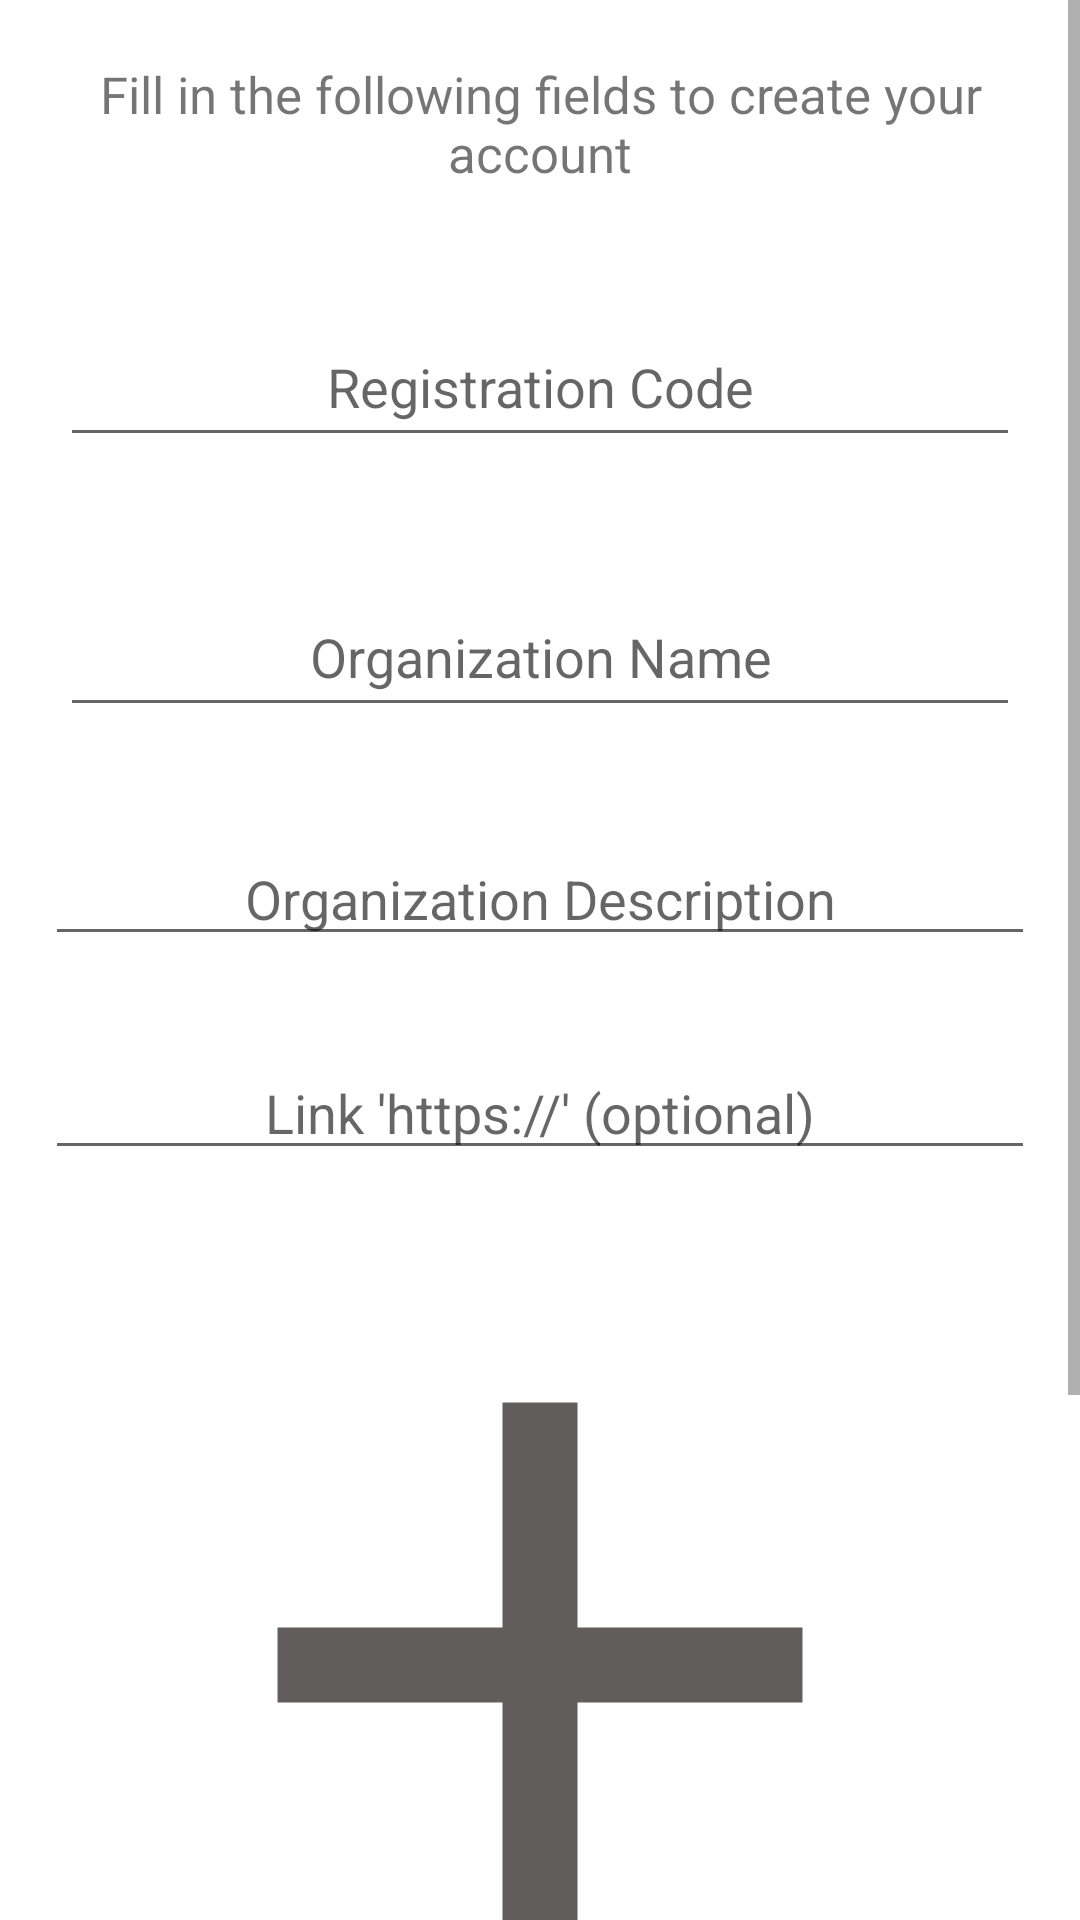

Reconstruct the res/layout file that produces this screen, plus the resources it refers to.
<!-- AndroidManifest.xml: application theme Theme.EngageNow -->
<!-- res/layout/activity_organization_registration.xml -->
<?xml version="1.0" encoding="utf-8"?>
<androidx.constraintlayout.widget.ConstraintLayout xmlns:android="http://schemas.android.com/apk/res/android"
    xmlns:app="http://schemas.android.com/apk/res-auto"
    xmlns:tools="http://schemas.android.com/tools"
    android:layout_width="match_parent"
    android:layout_height="match_parent"
    tools:context=".EventRegistration"
    >

    <ScrollView
        android:layout_width="match_parent"
        android:layout_height="match_parent"
        >

        <LinearLayout
            android:layout_width="match_parent"
            android:layout_height="wrap_content"
            android:orientation="vertical"
            android:gravity="center">

            <TextView
                android:id="@+id/instructions_tv"
                android:textAlignment="center"
                android:layout_width="match_parent"
                android:textSize="17dp"
                android:layout_height="wrap_content"
                android:layout_margin ="20dp"
                android:text="Fill in the following fields to create your account"
                />

            <EditText
                android:id="@+id/org_registration_code"
                android:layout_width="match_parent"
                android:layout_margin ="20dp"
                android:layout_height="50dp"
                android:gravity="center"
                android:inputType="textPassword"
                android:hint="Registration Code"
                />

            <EditText
                android:id="@+id/name_preference_et"
                android:layout_width="match_parent"
                android:layout_margin ="20dp"
                android:layout_height="50dp"
                android:gravity="center"
                android:inputType="text"
                android:hint="Organization Name"
                android:maxLength="30"
                />

            <EditText
                android:id="@+id/description_et"
                android:layout_width="match_parent"
                android:layout_margin ="15dp"
                android:layout_height="wrap_content"
                android:gravity="center"
                android:hint="Organization Description"
                android:maxLength="200"
                />

            <EditText
                android:id="@+id/website_link_et"
                android:layout_width="match_parent"
                android:layout_margin ="15dp"
                android:layout_height="wrap_content"
                android:gravity="center"
                android:hint="Link 'https://' (optional)"
                android:maxLength="200"
                />

            <ImageView
                android:id="@+id/selected_image"
                android:layout_width="300dp"
                android:layout_height="300dp"
                android:scaleType="centerCrop"
                android:src="@drawable/baseline_add_24"
                android:background="@drawable/custom_imageview_border"

                />

            <Button
                android:id="@+id/upload_image_button"
                android:layout_width="match_parent"
                android:layout_margin ="20dp"
                android:layout_height="wrap_content"
                android:text="Select Image"
                />

            <Button
                android:id="@+id/register_account_button"
                android:layout_width="match_parent"
                android:layout_margin ="20dp"
                android:layout_height="wrap_content"
                android:text="Register Account"
                />
        </LinearLayout>

    </ScrollView>


</androidx.constraintlayout.widget.ConstraintLayout>
<!-- resources referenced by this layout -->
<resources>
  <!-- drawable baseline_add_24 (drawable) -->
  <vector android:height="24dp" android:tint="#615D5D"
      android:viewportHeight="24" android:viewportWidth="24"
      android:width="24dp" xmlns:android="http://schemas.android.com/apk/res/android">
      <path android:fillColor="@android:color/white" android:pathData="M19,13h-6v6h-2v-6H5v-2h6V5h2v6h6v2z"/>
  </vector>
  <style name="Theme.EngageNow" parent="Theme.MaterialComponents.DayNight.DarkActionBar">
          
          <item name="colorPrimary">@color/storm_cloud</item>
          <item name="colorPrimaryVariant">@color/weldon_blue</item>
          <item name="colorOnPrimary">@color/white</item>
          
          <item name="colorSecondary">@color/columbia_blue</item>
          <item name="colorSecondaryVariant">@color/beige</item>
          <item name="colorOnSecondary">@color/black</item>
          
          <item name="android:statusBarColor">?attr/colorPrimaryVariant</item>
          
      </style>
  <color name="storm_cloud">#4F6367</color>
  <color name="weldon_blue">#7A9E9F</color>
  <color name="white">#FFFFFFFF</color>
  <color name="columbia_blue">#B8D8D8</color>
  <color name="beige">#EEF5DB</color>
  <color name="black">#FF000000</color>
</resources>
